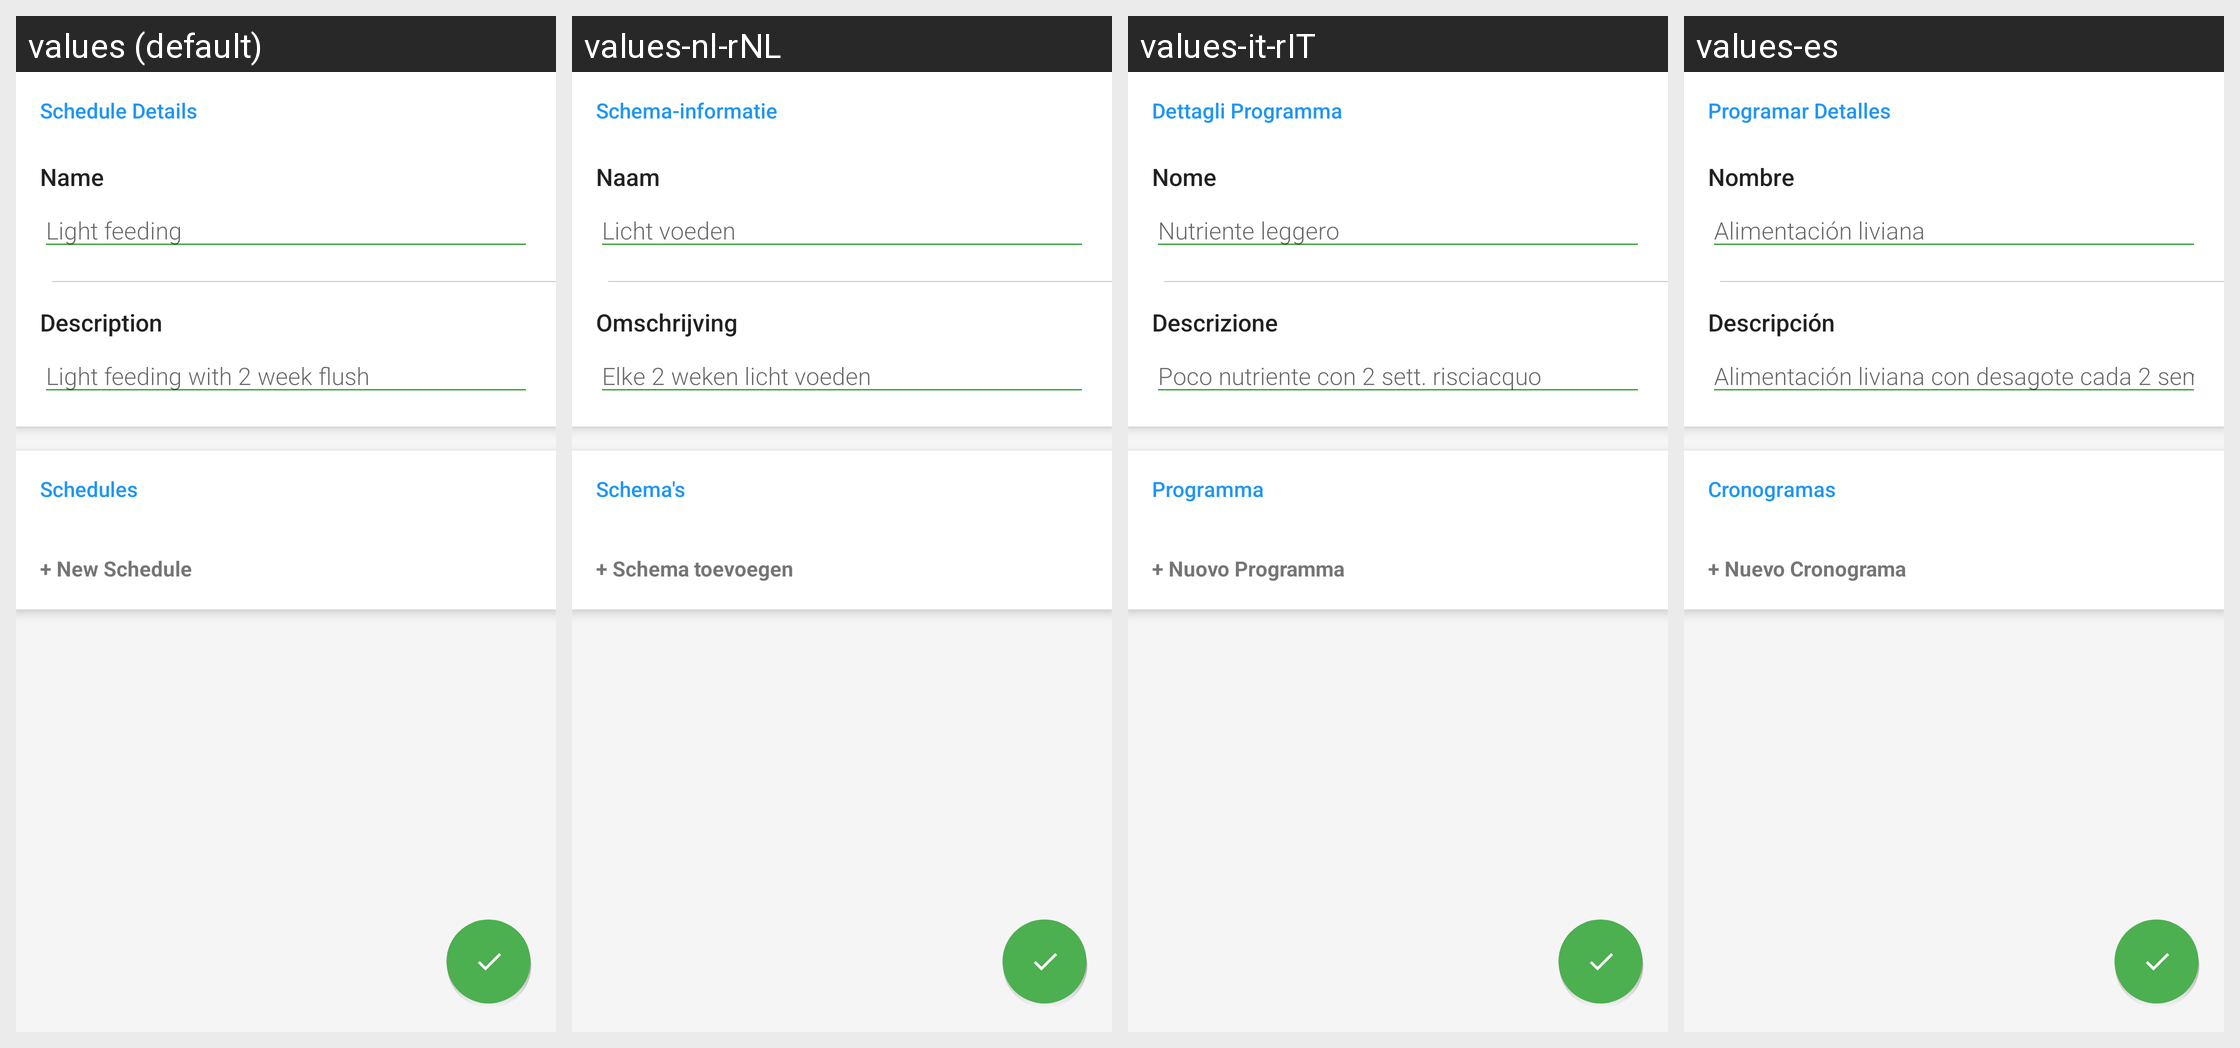

Locale-by-locale string values for the Android screen shown in this grid:
Android screen res/layout/schedule_details_view.xml rendered under 4 locales, left to right: values (default), values-nl-rNL, values-it-rIT, values-es. Device: Nexus 5 (rendered at 1080×1920; each locale shown at half size, 540×960, under a caption strip naming it); theme AppTheme.
Other locales in the repository, not shown: values-cs-rCZ, values-de-rDE, values-en, values-fr, values-hu, values-nb, values-ru, values-sl-rSI, values-uk, values-zh-rTW.
Strings drawn on this screen, with the default value and each locale's value (text and hints the layout hard-codes, and strings that could not be matched under every locale, appear in the picture but are not listed):

schedule_details_title
  values: Schedule Details
  values-nl-rNL: Schema-informatie
  values-it-rIT: Dettagli Programma
  values-es: Programar Detalles

schedule_name
  values: Name
  values-nl-rNL: Naam
  values-it-rIT: Nome
  values-es: Nombre

schedule_name_hint
  values: Light feeding
  values-nl-rNL: Licht voeden
  values-it-rIT: Nutriente leggero
  values-es: Alimentación liviana

schedule_description
  values: Description
  values-nl-rNL: Omschrijving
  values-it-rIT: Descrizione
  values-es: Descripción

schedule_description_hint
  values: Light feeding with 2 week flush
  values-nl-rNL: Elke 2 weken licht voeden
  values-it-rIT: Poco nutriente con 2 sett. risciacquo
  values-es: Alimentación liviana con desagote cada 2 semanas

schedules_new_schedule
  values: + New Schedule
  values-nl-rNL: + Schema toevoegen
  values-it-rIT: + Nuovo Programma
  values-es: + Nuevo Cronograma
